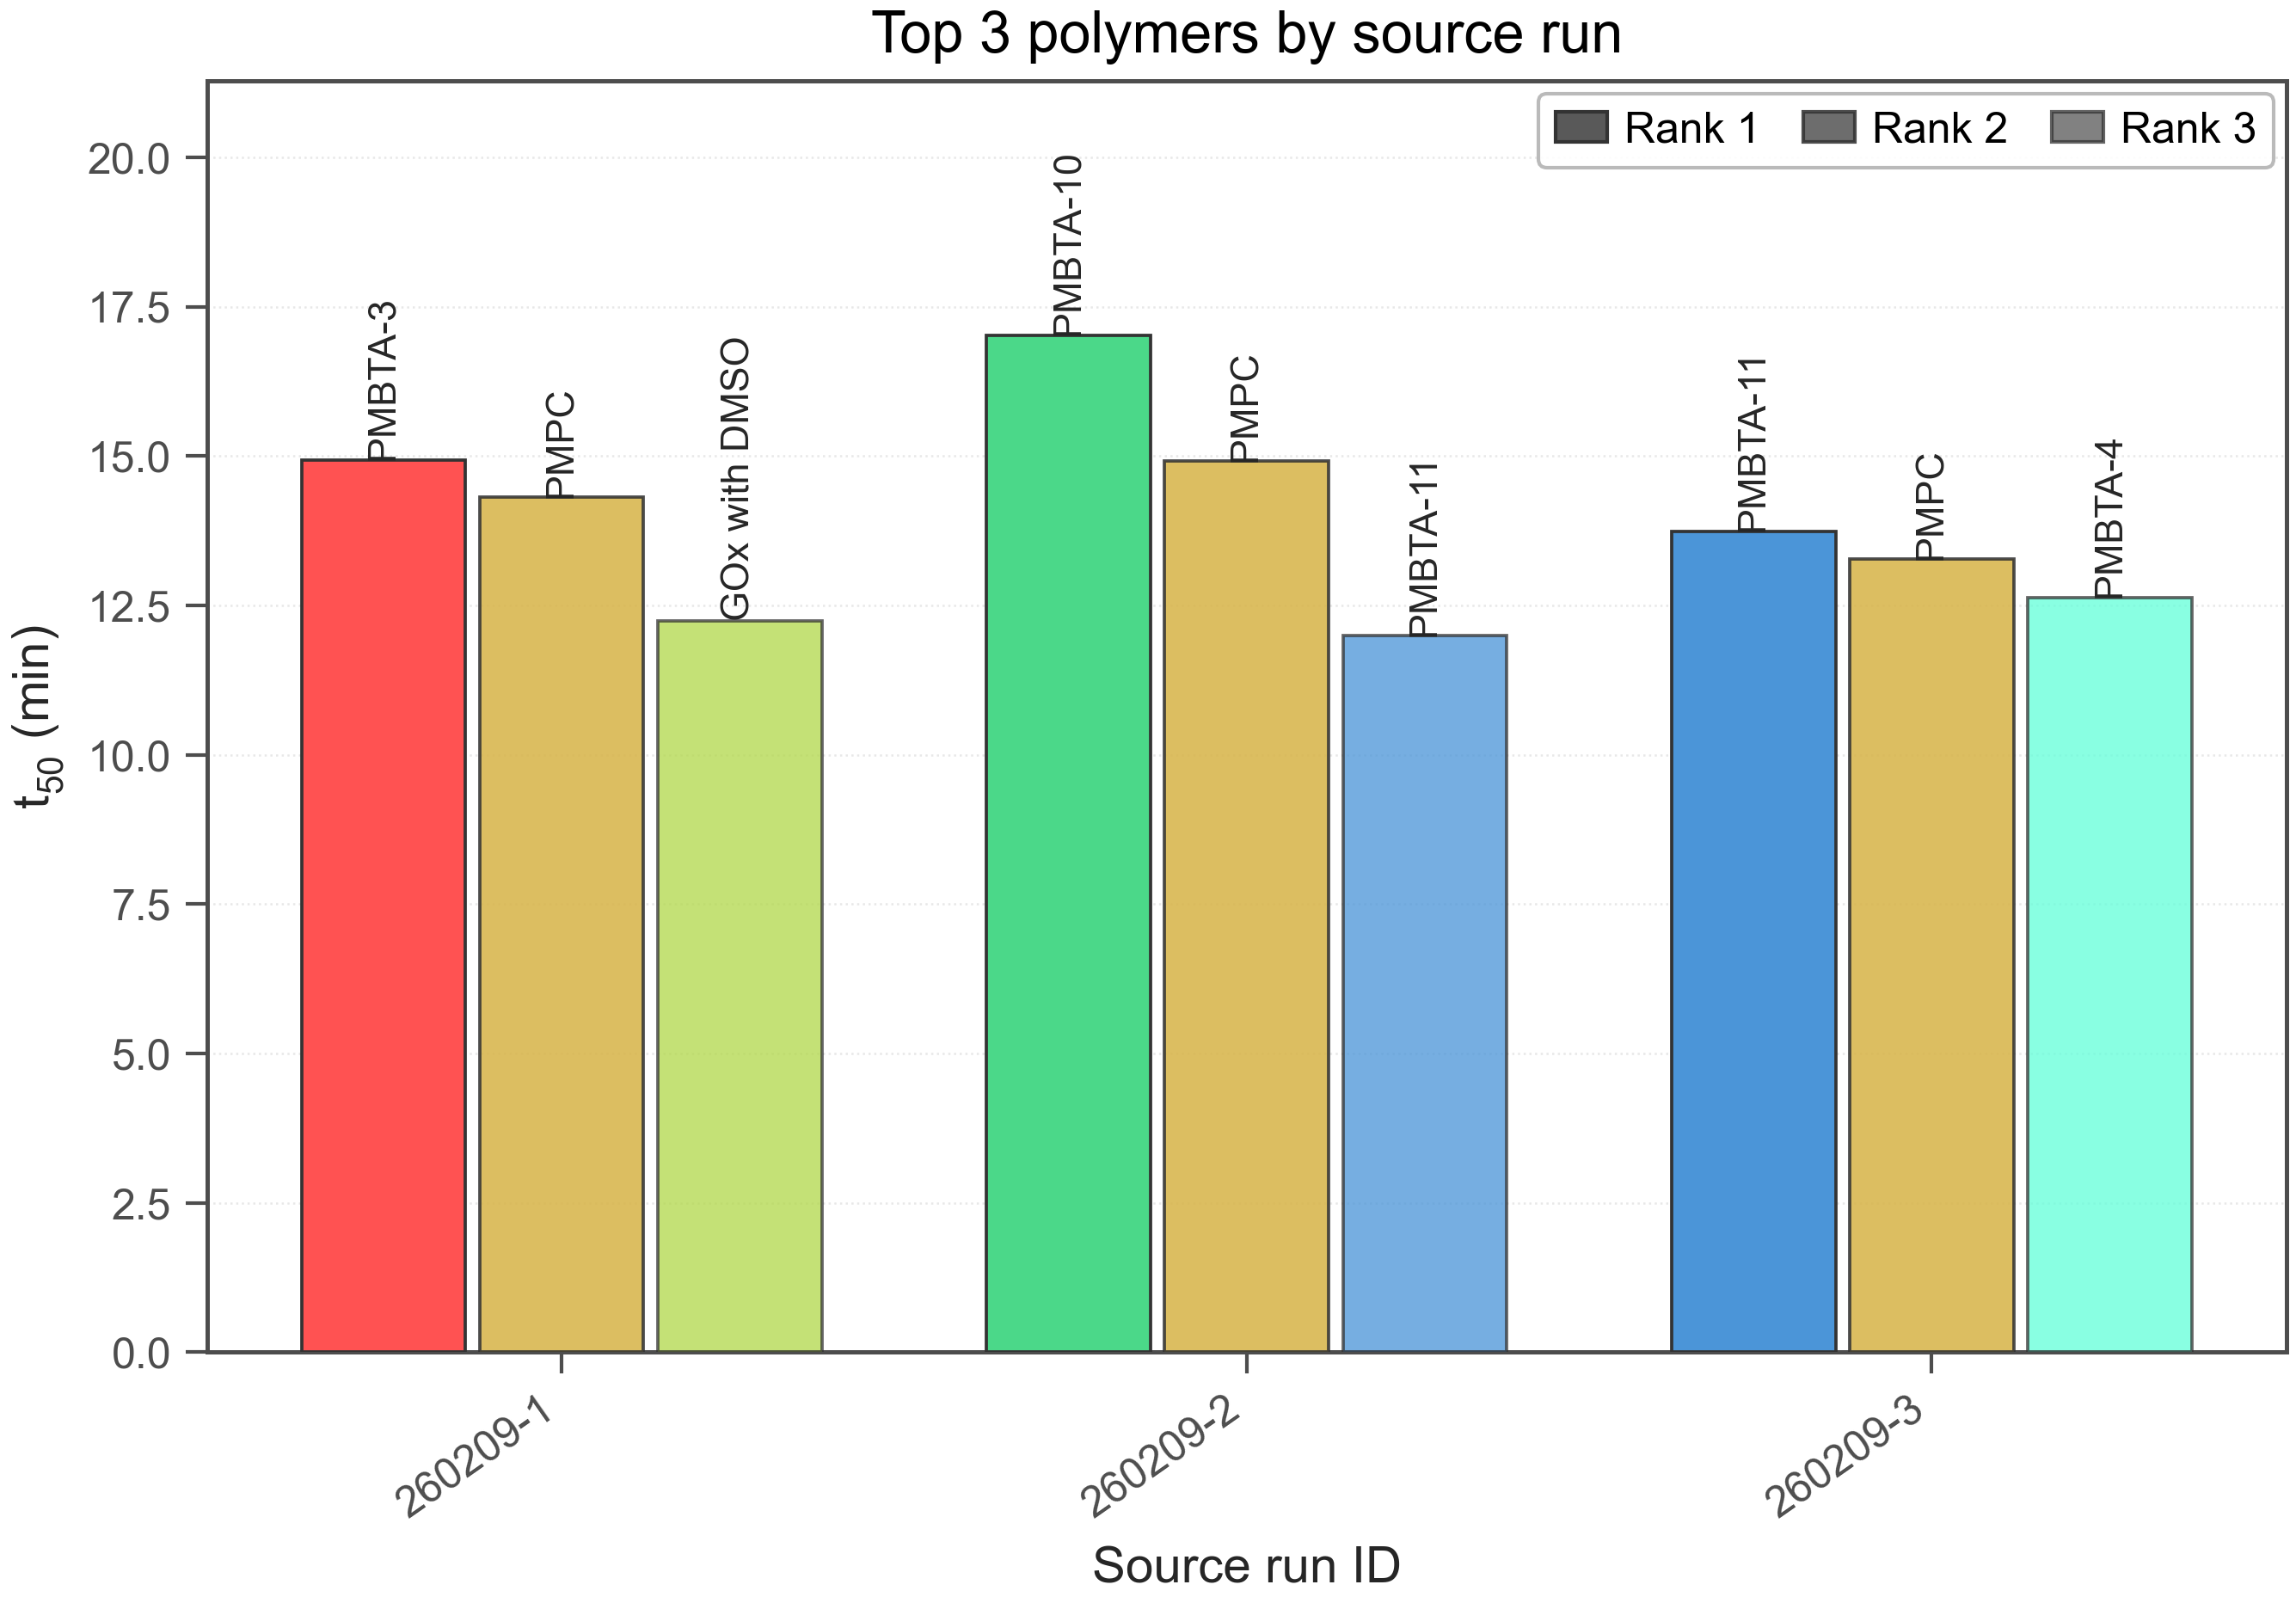

The table this chart was drawn from, first rows:
run_id, source_run_id, rank_in_source_run, polymer_id, t50_min, t50_definition
260209-group_mean, 260209-1, 1, PMBTA-3, 14.93, rea50
260209-group_mean, 260209-1, 2, PMPC, 14.31, rea50
260209-group_mean, 260209-1, 3, GOx with DMSO, 12.24, rea50
260209-group_mean, 260209-2, 1, PMBTA-10, 17.02, rea50
260209-group_mean, 260209-2, 2, PMPC, 14.91, rea50
260209-group_mean, 260209-2, 3, PMBTA-11, 11.99, rea50
260209-group_mean, 260209-3, 1, PMBTA-11, 13.74, rea50
260209-group_mean, 260209-3, 2, PMPC, 13.27, rea50
260209-group_mean, 260209-3, 3, PMBTA-4, 12.63, rea50
